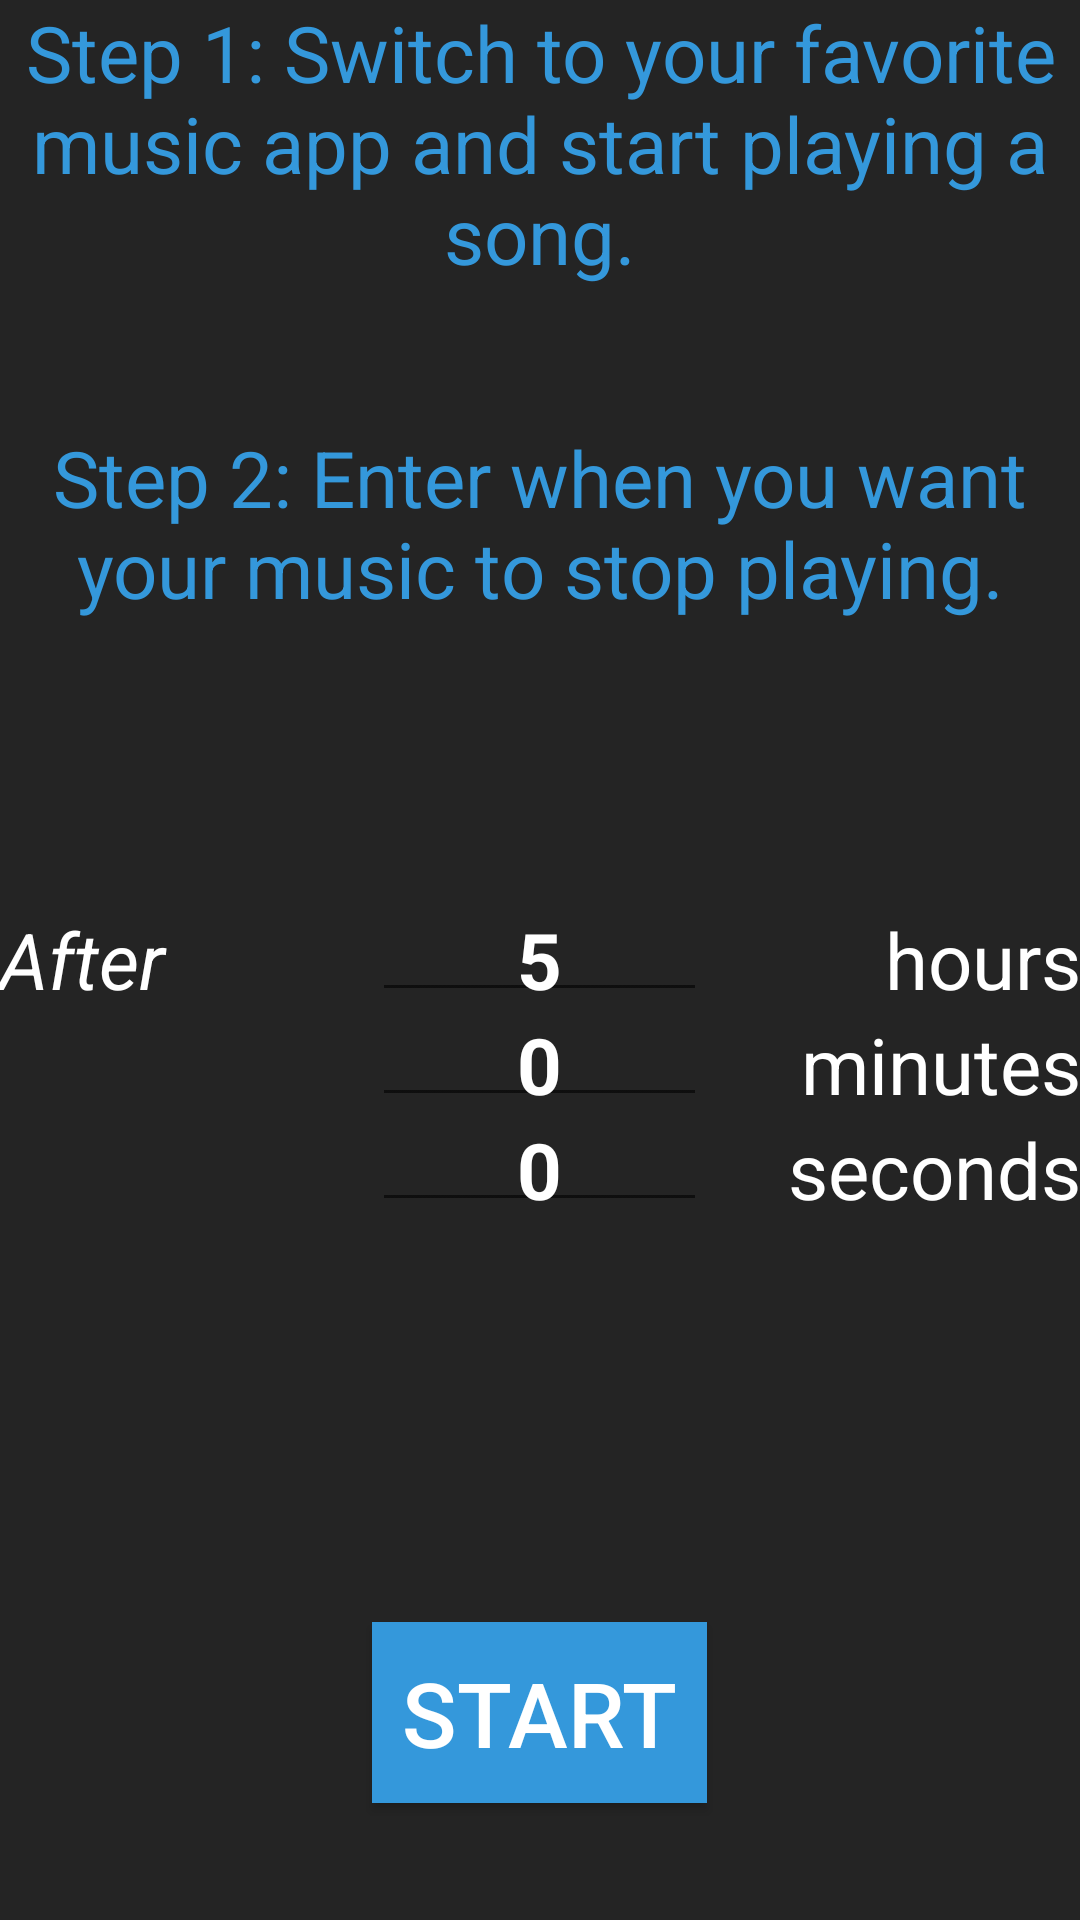

Android layout source for this screen:
<!-- AndroidManifest.xml: application theme AppTheme -->
<!-- res/layout/activity_main.xml -->
<RelativeLayout xmlns:android="http://schemas.android.com/apk/res/android"
                xmlns:tools="http://schemas.android.com/tools"
                android:layout_width="match_parent"
                android:layout_height="match_parent" android:paddingLeft="@dimen/activity_horizontal_margin"
                android:paddingRight="@dimen/activity_horizontal_margin"
                android:paddingTop="@dimen/activity_vertical_margin"
                android:paddingBottom="@dimen/activity_vertical_margin" tools:context=".MainActivity"
                android:background="#f41b1b1b">

    <TextView
            android:layout_width="wrap_content"
            android:layout_height="wrap_content"
            android:textAppearance="?android:attr/textAppearanceMedium"
            android:text="@string/main_step_one"
            android:id="@+id/stepOneText"
            android:gravity="center_horizontal"
            android:textColor="@color/primary"
            android:textSize="26sp"
            android:layout_alignParentTop="true"
            android:layout_alignParentStart="true" />

    <TextView
            android:layout_width="wrap_content"
            android:layout_height="wrap_content"
            android:textAppearance="?android:attr/textAppearanceMedium"
            android:text="@string/main_step_two"
            android:id="@+id/stepTwoText"
            android:gravity="center_horizontal"
            android:textColor="@color/primary"
            android:textSize="26sp"
            android:textIsSelectable="false"
            android:layout_below="@+id/stepOneText"
            android:layout_alignParentEnd="true"
            android:layout_marginTop="46dp" />

    <TextView
            android:layout_width="wrap_content"
            android:layout_height="wrap_content"
            android:textAppearance="?android:attr/textAppearanceMedium"
            android:text="After"
            android:id="@+id/selectedTime"
            android:textColor="#FFFFFF"
            android:textSize="26sp"
            android:textIsSelectable="false"
            android:layout_toStartOf="@+id/mainStart"
            android:layout_alignTop="@+id/editHours"
            android:layout_alignParentStart="true"
            android:textStyle="italic" />

    <Button
            android:layout_width="wrap_content"
            android:layout_height="wrap_content"
            android:text="@string/main_start"
            android:id="@+id/mainStart"
            android:textSize="30sp"
            android:textColor="#FFFFFF"
            android:background="@color/primary"
            android:padding="10sp"
            android:layout_marginBottom="39dp"
            android:layout_alignParentBottom="true"
            android:layout_centerHorizontal="true"
            android:theme="@style/AppTheme"
            />

    <EditText
            android:layout_width="wrap_content"
            android:layout_height="wrap_content"
            android:inputType="number"
            android:ems="10"
            android:id="@+id/editHours"
            android:text="5"
            android:gravity="center_horizontal"
            android:textSize="26sp"
            android:textIsSelectable="false"
            android:layout_centerVertical="true"
            android:padding="0dp"
            android:textColor="#FFFFFF"
            android:layout_alignEnd="@+id/mainStart"
            android:layout_toEndOf="@+id/selectedTime"
            android:editable="true"
            android:textStyle="bold"
            android:theme="@style/AppTheme" />

    <TextView
            android:layout_width="wrap_content"
            android:layout_height="wrap_content"
            android:textAppearance="?android:attr/textAppearanceMedium"
            android:text="hours"
            android:id="@+id/textView"
            android:textColor="#FFFFFF"
            android:textSize="26sp"
            android:textIsSelectable="false"
            android:layout_toStartOf="@+id/mainStart"
            android:layout_centerVertical="true"
            android:layout_alignParentEnd="true"
            android:gravity="right" />

    <TextView
            android:layout_width="wrap_content"
            android:layout_height="wrap_content"
            android:textAppearance="?android:attr/textAppearanceMedium"
            android:text="minutes"
            android:id="@+id/textView2"
            android:textColor="#FFFFFF"
            android:textSize="26sp"
            android:textIsSelectable="false"
            android:layout_toStartOf="@+id/mainStart"
            android:layout_alignParentEnd="true"
            android:layout_centerHorizontal="true"
            android:layout_below="@+id/selectedTime"
            android:gravity="right" />

    <EditText
            android:layout_width="wrap_content"
            android:layout_height="wrap_content"
            android:inputType="number"
            android:ems="10"
            android:id="@+id/editMinutes"
            android:text="0"
            android:gravity="center_horizontal"
            android:textSize="26sp"
            android:textIsSelectable="false"
            android:padding="0dp"
            android:textColor="#FFFFFF"
            android:layout_toEndOf="@+id/selectedTime"
            android:enabled="true"
            android:editable="true"
            android:layout_below="@+id/selectedTime"
            android:layout_toStartOf="@+id/textView2"
            android:layout_alignEnd="@+id/editHours"
            android:textStyle="bold"
            android:theme="@style/AppTheme" />

    <TextView
            android:layout_width="wrap_content"
            android:layout_height="wrap_content"
            android:textAppearance="?android:attr/textAppearanceMedium"
            android:text="seconds"
            android:id="@+id/textView3"
            android:textColor="#FFFFFF"
            android:textSize="26sp"
            android:textIsSelectable="false"
            android:layout_toStartOf="@+id/mainStart"
            android:gravity="right"
            android:layout_below="@+id/textView2"
            android:layout_alignParentEnd="true" />

    <EditText
            android:layout_width="wrap_content"
            android:layout_height="wrap_content"
            android:inputType="number"
            android:ems="10"
            android:id="@+id/editSeconds"
            android:text="0"
            android:gravity="center_horizontal"
            android:textSize="26sp"
            android:textIsSelectable="false"
            android:padding="0dp"
            android:textColor="#FFFFFF"
            android:layout_toEndOf="@+id/selectedTime"
            android:enabled="true"
            android:editable="true"
            android:layout_toStartOf="@+id/textView2"
            android:textStyle="bold"
            android:theme="@style/AppTheme"
            android:layout_below="@+id/textView2"
            android:layout_alignEnd="@+id/editMinutes" />

</RelativeLayout>
<!-- resources referenced by this layout -->
<resources>
  <color name="primary">#3498db</color>
  <string name="main_start">Start</string>
  <string name="main_step_one">Step 1: Switch to your favorite music app and start playing a song.</string>
  <string name="main_step_two">Step 2: Enter when you want your music to stop playing.</string>
</resources>
